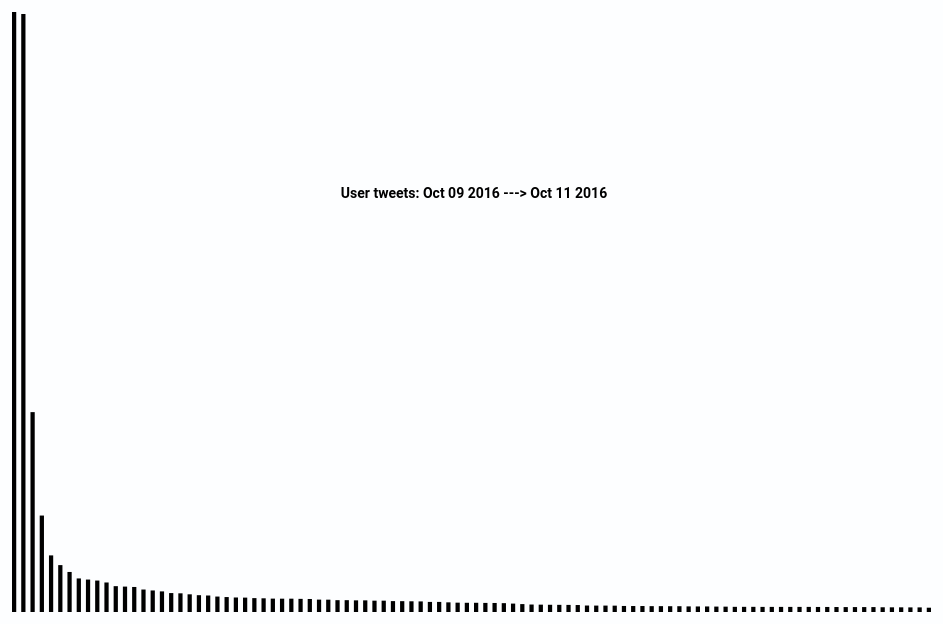
D3 v4 page, settled after 480 driven frames (8 s of simulated time); the page loaded 1 data file(s).

window.jQuery || document.write('<script src="bootstrap/assets/js/vendor/jquery.min.js"><\/script>')
// ── script.js


/*
* Brands tweets
* Mon Apr 11 2016 07:47:04 GMT-0400 ---> Tue Oct 11 2016 04:01:21 GMT-0400
*
* User tweets
* Sun Oct 09 2016 17:00:09 GMT-0400 ---> Tue Oct 11 2016 01:00:57 GMT-0400
*
*
* */

var margin = {t:50,l:50,b:50,r:50},
    width = document.getElementById('user').clientWidth-margin.l-margin.r,
    height = document.getElementById('user').clientHeight-margin.t-margin.b;

var brands_div_height = 300;

var svg_user = d3.select("#user")
    .append('svg')
    .attr('width',width+margin.l+margin.r)
    .attr('height',height+margin.t+margin.b);

// var svg_table = d3.select("#table")
//     .append('svg')
//     .attr('width',width+margin.l+margin.r)
//     .attr('height',height+margin.t+margin.b);




d3.queue()
    .defer(d3.json,'../data/ootd_hashtag.json')
    .await(function(error,users){
        console.log(users);

        
        draw_user(users,height);
        for(var i=0; i< 4;i++){
            generate_table(users,i)
        }



    });

function generate_table(data,col){
    // var g = svg_table.append("g")
    //     .attr("transform", "translate(" + margin.l + "," + margin.t + ")");

    var table = d3.select("#table")
        .append("div")
        .attr("class","table")
        .style("float","left")
        .append("table");

    var thead = ["Hashtag","Count"];
    // var th = table.selectAll("tr").append("tr")
    //     .data(thead)
    //     .enter()
    //     .append("th")
    //     .html(function (d) {
    //         return d
    //     })

    // create table header
    table.append('thead').append('tr')
        .selectAll('th')
        .data(thead).enter()
        .append('th')
        .style("text-align","left")
        // .attr('class', ƒ('cl'))
        .text(function (d) {
            return d
        });

    var tr = table.selectAll("tr")
        .data(data.filter(function (d,i) {
            // console.log("s: "+(col*25)+" e: "+((col+1)*25))
            return (i<(25*(col+1)))&&(i>=(25*col))
        }))
        .enter()
        .append("tr");

    tr.append('td')
        .attr('class', 'hashtag')
        .html(function(d) { return d.name; });

    tr.append('td')
        .attr('class', 'number')
        .style("text-align","right")
        .html(function(d) { return d.count; });




}

function draw_user(hashtag_data,height){
    var y = d3.scaleLinear().range([height, 0]).domain([0,hashtag_data[0].count]);
    //var color = d3.scaleLinear().domain([0,hashtag_data[0].count]).range(["red","blue"]);


    var g = svg_user.append("g")
        .attr("transform", "translate(" + margin.l + "," + margin.t + ")");


    // g.append('text')
    //     .attr("x", width/2)
    //     .attr("y", height/2-100)
    //     .attr("text-anchor", "middle")
    //     .attr("font-family", "sans-serif")
    //     .attr("font-size", "14px")
    //     .attr("font-weight", "bold")
    //     .attr("fill", "black")
    //     .text('Brands tweets: Apr 11 2016 ---> Oct 11 2016');

    g.append('text')
        .attr("x", width/2)
        .attr("y", height/2-114)
        .attr("text-anchor", "middle")
        .attr("font-family", "sans-serif")
        .attr("font-size", "14px")
        .attr("font-weight", "bold")
        .attr("fill", "black")
        .text('User tweets: Oct 09 2016 ---> Oct 11 2016');



    var hashtag_number = 100;

    g.append("text")
        .attr("id", "tooltip")
        .attr("x", width/2)
        .attr("y", height/2)
        .attr("text-anchor", "middle")
        .attr("font-family", "sans-serif")
        .attr("font-size", "25px")
        .attr("font-weight", "bold")
        .attr("fill", "red");


    g.selectAll(".bar")
        .data(hashtag_data.filter(function(d,i){
            return i<hashtag_number;
        }))
        .enter().append("rect")
        .attr("class", "bar")
        .attr("x", function(d,i) { return i*(width/hashtag_number) })
        .attr("y", function(d) { return y(d.count); })
        .attr("width", function(){return width/hashtag_number - 5})
        .attr("height", function(d) { return height - y(d.count); })
        .on('mouseover',function(d,i){
            d3.select(this).style("fill","blue");


            d3.select('#tooltip')
                .text('#'+d.name+" ---- "+d.count)

            d3.select("#tooltip").classed("hidden", false);




        })
        .on('mouseout',function(d,i){
            d3.select(this).style("fill",'black')
            d3.select("#tooltip").classed("hidden", true);
        })


}




### data: ../data/ootd_hashtag.json
[
 {
  "name": "ootd",
  "count": 9636
 },
 {
  "name": "fashion",
  "count": 9604
 },
 {
  "name": "style",
  "count": 3210
 },
 {
  "name": "outfit",
  "count": 1549
 },
 {
  "name": "fashionblogger",
  "count": 909
 },
 {
  "name": "outfitoftheday",
  "count": 753
 },
 {
  "name": "blogger",
  "count": 643
 },
 {
  "name": "lookoftheday",
  "count": 539
 },
 "... 6,400 more items"
]